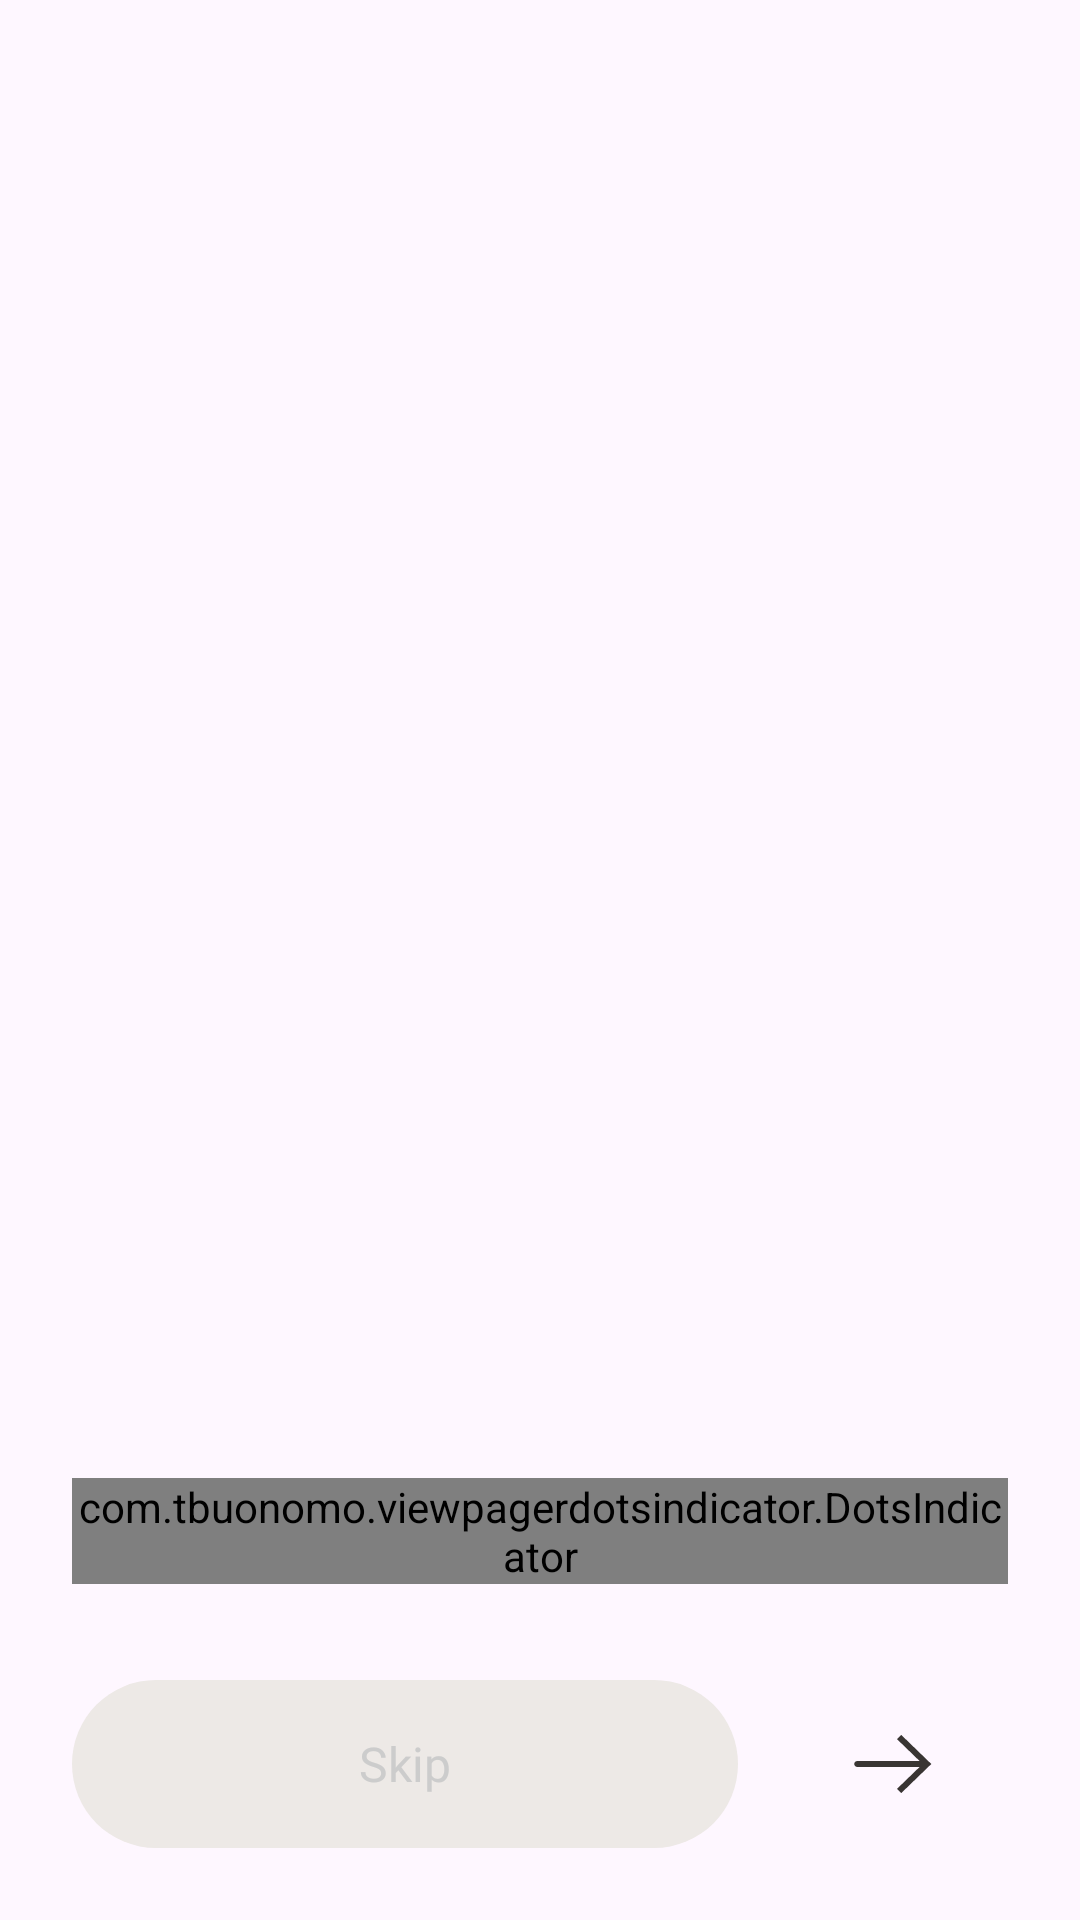

This screen was rendered from an Android layout file. Write that file and the resources it references.
<!-- AndroidManifest.xml: application theme Theme.ZiSpace -->
<!-- res/layout/activity_walkthrough.xml -->
<?xml version="1.0" encoding="utf-8"?>
<androidx.constraintlayout.widget.ConstraintLayout xmlns:android="http://schemas.android.com/apk/res/android"
    xmlns:app="http://schemas.android.com/apk/res-auto"
    xmlns:tools="http://schemas.android.com/tools"
    android:layout_width="match_parent"
    android:layout_height="match_parent"
    tools:context=".ui.walkthrough.WalkthroughActivity">

    <androidx.viewpager2.widget.ViewPager2
        android:id="@+id/viewPager"
        android:layout_width="0dp"
        android:layout_height="match_parent"
        app:layout_constraintBottom_toTopOf="@+id/layoutBottom"
        app:layout_constraintEnd_toEndOf="parent"
        app:layout_constraintStart_toStartOf="parent"
        app:layout_constraintTop_toTopOf="parent" />

    <LinearLayout
        android:id="@+id/layoutBottom"
        android:layout_width="0dp"
        android:layout_height="wrap_content"
        android:orientation="vertical"
        android:padding="24dp"
        app:layout_constraintBottom_toBottomOf="parent"
        app:layout_constraintEnd_toEndOf="parent"
        app:layout_constraintStart_toStartOf="parent">

        <com.tbuonomo.viewpagerdotsindicator.DotsIndicator
            android:id="@+id/pageIndicator"
            android:layout_width="wrap_content"
            android:layout_height="wrap_content"
            android:layout_gravity="center_horizontal"
            android:layout_marginBottom="32dp"
            app:dotsColor="@color/indicator_inactive"
            app:dotsCornerRadius="8dp"
            app:dotsSize="12dp"
            app:dotsSpacing="8dp"
            app:dotsWidthFactor="2.5"
            app:selectedDotColor="@color/indicator_active" />

        <LinearLayout
            android:layout_width="match_parent"
            android:layout_height="wrap_content"
            android:orientation="horizontal">

            <TextView
                android:id="@+id/btnSkip"
                android:layout_width="0dp"
                android:layout_height="56dp"
                android:layout_weight="3"
                android:background="@drawable/btn_skip_background"
                android:fontFamily="@font/quicksand_medium"
                android:gravity="center"
                android:text="@string/skip"
                android:textColor="@color/text_secondary"
                android:textSize="16sp" />

            <Space
                android:layout_width="16dp"
                android:layout_height="wrap_content" />

            <TextView
                android:id="@+id/btnNext"
                android:layout_width="0dp"
                android:layout_height="56dp"
                android:layout_weight="1"
                android:background="@drawable/btn_next_background"
                android:drawableEnd="@drawable/ic_arrow_right_dark"
                android:paddingStart="0dp"
                android:paddingEnd="25dp"
                android:fontFamily="@font/quicksand_semibold"
                android:gravity="center"
                android:textColor="@color/white"
                android:textSize="16sp" />
        </LinearLayout>
    </LinearLayout>

</androidx.constraintlayout.widget.ConstraintLayout>
<!-- resources referenced by this layout -->
<resources>
  <color name="indicator_active">#CCC5C5</color>
  <color name="indicator_inactive">#67605A</color>
  <color name="text_secondary">#CCCCCC</color>
  <color name="white">#FFFFFFFF</color>
  <!-- drawable btn_skip_background (drawable) -->
  <?xml version="1.0" encoding="utf-8"?>
  <shape xmlns:android="http://schemas.android.com/apk/res/android"
      android:shape="rectangle">
      <solid android:color="@color/btn_secondary" />
      <corners android:radius="28dp" />
  </shape>
  <!-- drawable ic_arrow_right_dark (drawable) -->
  <vector xmlns:android="http://schemas.android.com/apk/res/android"
      android:width="27dp"
      android:height="20dp"
      android:viewportWidth="27"
      android:viewportHeight="20">
    <path
        android:pathData="M25,10L25.695,9.281L26.438,10L25.695,10.719L25,10ZM1.75,11C1.198,11 0.75,10.552 0.75,10C0.75,9.448 1.198,9 1.75,9V11ZM15.7,1L16.395,0.281L25.695,9.281L25,10L24.305,10.719L15.005,1.719L15.7,1ZM25,10L25.695,10.719L16.395,19.719L15.7,19L15.005,18.281L24.305,9.281L25,10ZM25,10V11H1.75V10V9H25V10Z"
        android:fillColor="#393533"/>
  </vector>
  <string name="skip">Skip</string>
  <style name="Theme.ZiSpace" parent="Base.Theme.ZiSpace" />
  <color name="btn_secondary">#EDE9E6</color>
  <style name="Base.Theme.ZiSpace" parent="Theme.Material3.DayNight.NoActionBar">
  
      </style>
</resources>
